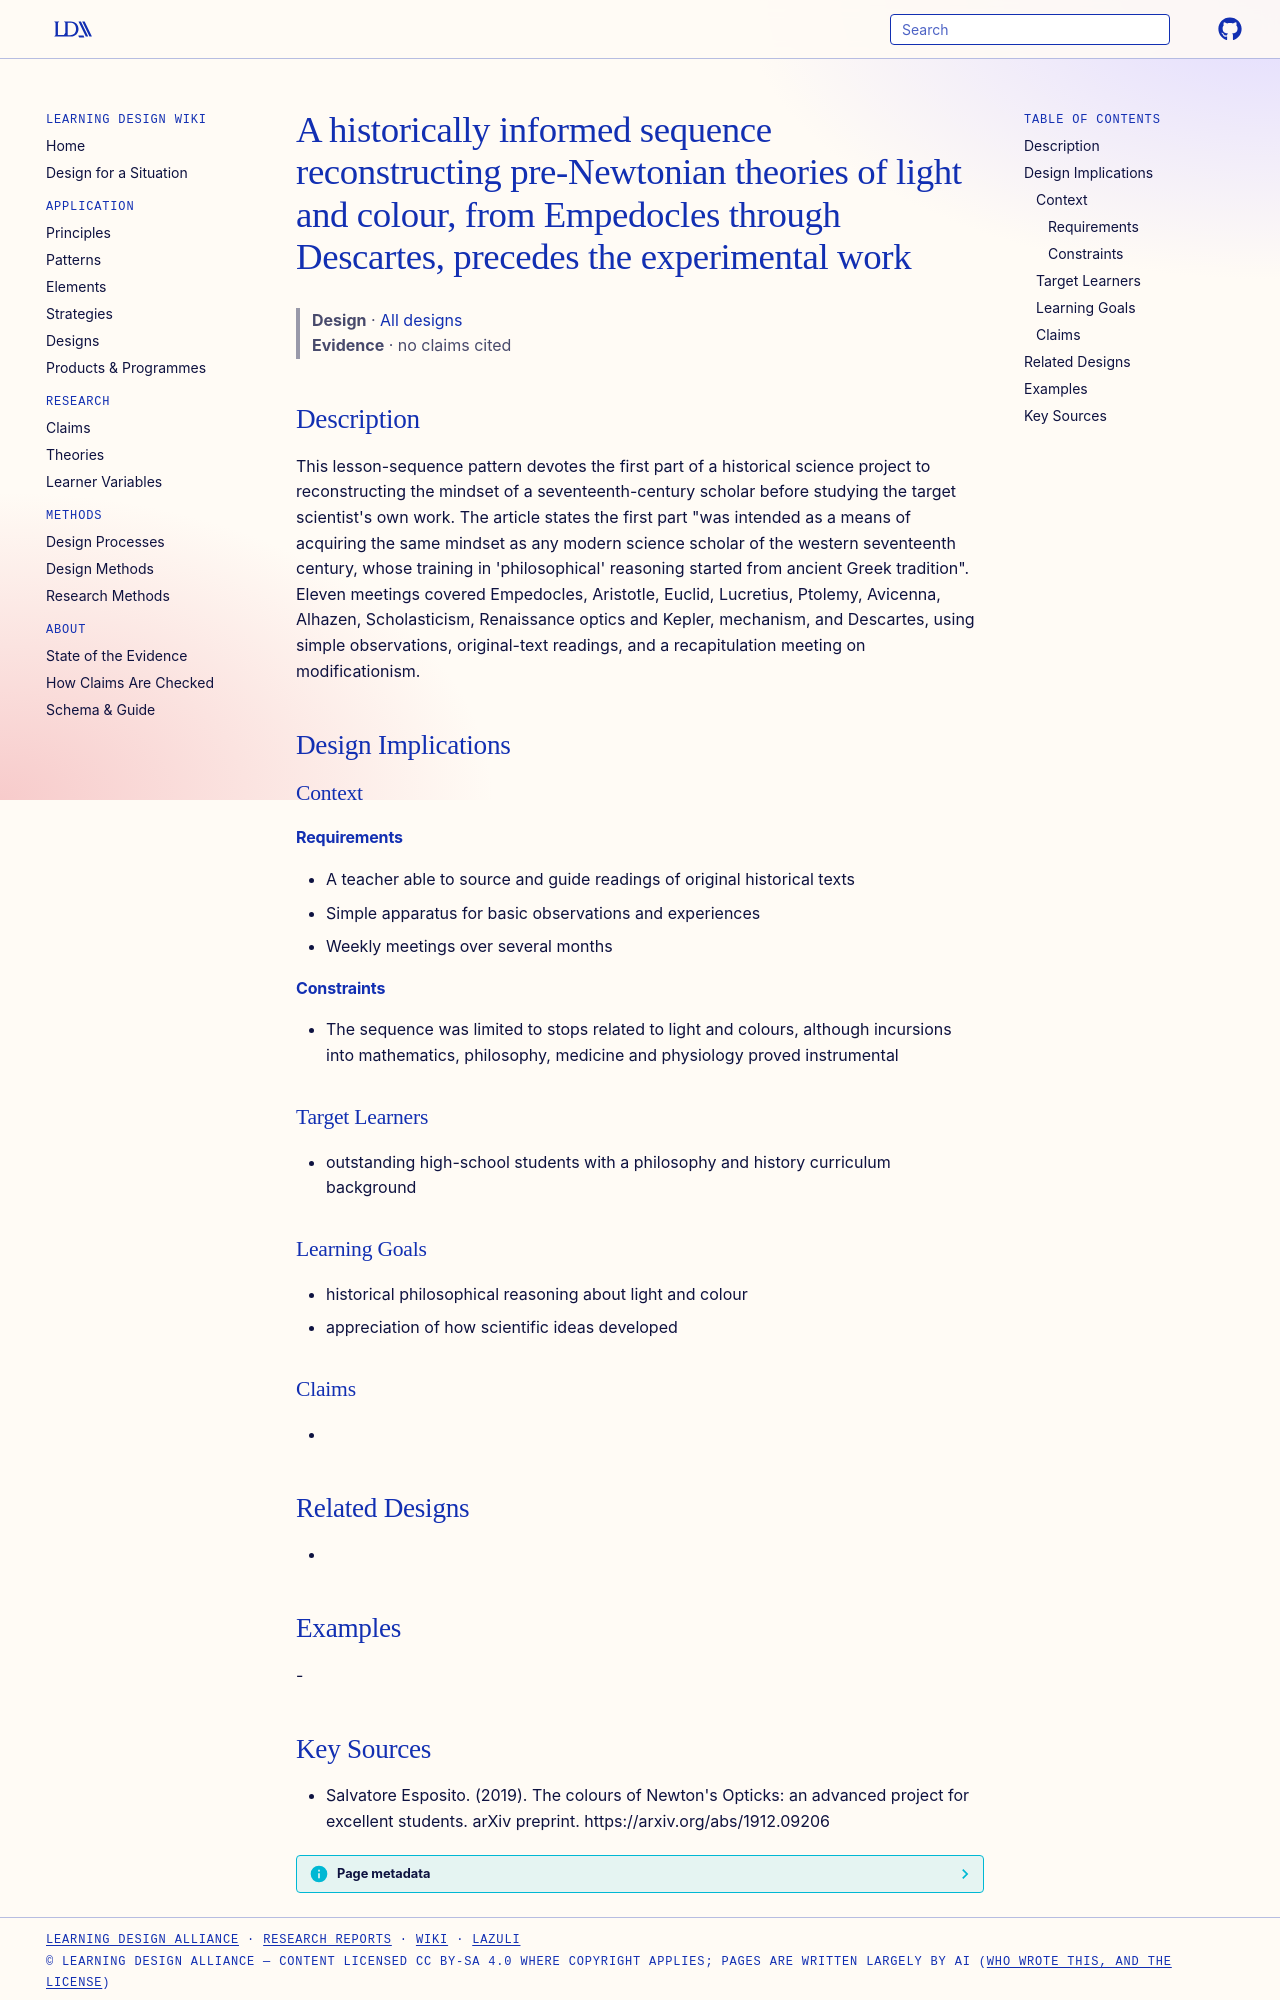

repository: Learning-Design-Alliance/learning-wiki · page: designs/pre-newton-philosophical-background-sequence/index.html · generator: mkdocs

---
type: design
id: pre-newton-philosophical-background-sequence
title: A historically informed sequence reconstructing pre-Newtonian theories of light and colour, from Empedocles through Descartes, precedes the experimental work
description: "This lesson-sequence pattern devotes the first part of a historical science project to reconstructing the mindset of a seventeenth-century scholar before studying the target scientist's own work."
status: review
generated:
  by: "process:settle-candidates"
  at: 2026-11-18
sources:
  - id: salvatore-esposito-2019
    resource: "https://arxiv.org/abs/1912.09206"
    title: "Salvatore Esposito. (2019). The colours of Newton's Opticks: an advanced project for excellent students. arXiv preprint. https://arxiv.org/abs/1912.09206"
    author: Salvatore Esposito
---

# A historically informed sequence reconstructing pre-Newtonian theories of light and colour, from Empedocles through Descartes, precedes the experimental work

> **Design** · [All designs](index.md)
> **Evidence** · no claims cited

## Description
This lesson-sequence pattern devotes the first part of a historical science project to reconstructing the mindset of a seventeenth-century scholar before studying the target scientist's own work. The article states the first part "was intended as a means of acquiring the same mindset as any modern science scholar of the western seventeenth century, whose training in 'philosophical' reasoning started from ancient Greek tradition". Eleven meetings covered Empedocles, Aristotle, Euclid, Lucretius, Ptolemy, Avicenna, Alhazen, Scholasticism, Renaissance optics and Kepler, mechanism, and Descartes, using simple observations, original-text readings, and a recapitulation meeting on modificationism.

## Design Implications

### Context
#### Requirements
- A teacher able to source and guide readings of original historical texts
- Simple apparatus for basic observations and experiences
- Weekly meetings over several months
#### Constraints
- The sequence was limited to stops related to light and colours, although incursions into mathematics, philosophy, medicine and physiology proved instrumental

### Target Learners
- outstanding high-school students with a philosophy and history curriculum background

### Learning Goals
- historical philosophical reasoning about light and colour
- appreciation of how scientific ideas developed

### Claims
- 

## Related Designs
- 

## Examples
-
